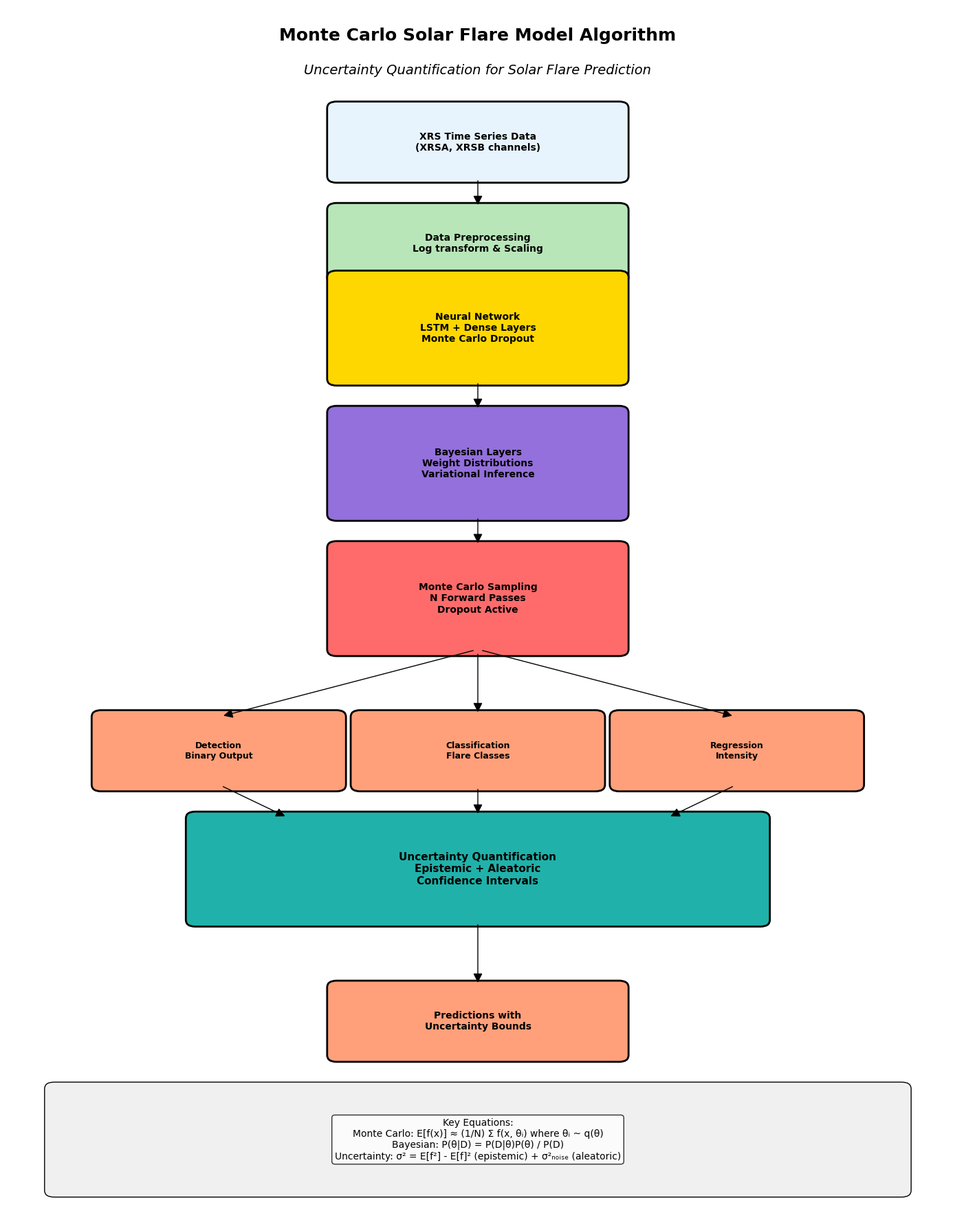

The matplotlib source for this figure:
"""
Monte Carlo Solar Flare Model - Professional Algorithm Flowchart
Simplified version generating only the main algorithm flowchart
"""

import matplotlib.pyplot as plt
from matplotlib.patches import FancyBboxPatch, ConnectionPatch
import seaborn as sns
import numpy as np

# Set style
plt.style.use('default')
sns.set_palette("husl")

def create_monte_carlo_flowchart():
    """Create professional Monte Carlo algorithm flowchart"""
    
    fig, ax = plt.subplots(figsize=(14, 18))
    ax.set_xlim(0, 10)
    ax.set_ylim(0, 18)
    ax.axis('off')
    
    # Color scheme
    colors = {
        'input': '#E8F4FD',
        'preprocessing': '#B8E6B8', 
        'model': '#FFD700',
        'monte_carlo': '#FF6B6B',
        'bayesian': '#9370DB',
        'output': '#FFA07A',
        'uncertainty': '#20B2AA'
    }
    
    # Title
    ax.text(5, 17.5, 'Monte Carlo Solar Flare Model Algorithm', 
            fontsize=18, fontweight='bold', ha='center')
    ax.text(5, 17, 'Uncertainty Quantification for Solar Flare Prediction', 
            fontsize=14, ha='center', style='italic')
    
    # Step 1: Data Input
    step1 = FancyBboxPatch((3.5, 15.5), 3, 1, boxstyle="round,pad=0.1", 
                          facecolor=colors['input'], edgecolor='black', linewidth=2)
    ax.add_patch(step1)
    ax.text(5, 16, 'XRS Time Series Data\n(XRSA, XRSB channels)', 
            ha='center', va='center', fontsize=10, fontweight='bold')
    
    # Step 2: Preprocessing
    step2 = FancyBboxPatch((3.5, 14), 3, 1, boxstyle="round,pad=0.1", 
                          facecolor=colors['preprocessing'], edgecolor='black', linewidth=2)
    ax.add_patch(step2)
    ax.text(5, 14.5, 'Data Preprocessing\nLog transform & Scaling', 
            ha='center', va='center', fontsize=10, fontweight='bold')
    
    # Step 3: Neural Network
    step3 = FancyBboxPatch((3.5, 12.5), 3, 1.5, boxstyle="round,pad=0.1", 
                          facecolor=colors['model'], edgecolor='black', linewidth=2)
    ax.add_patch(step3)
    ax.text(5, 13.25, 'Neural Network\nLSTM + Dense Layers\nMonte Carlo Dropout', 
            ha='center', va='center', fontsize=10, fontweight='bold')
    
    # Step 4: Bayesian Layers
    step4 = FancyBboxPatch((3.5, 10.5), 3, 1.5, boxstyle="round,pad=0.1", 
                          facecolor=colors['bayesian'], edgecolor='black', linewidth=2)
    ax.add_patch(step4)
    ax.text(5, 11.25, 'Bayesian Layers\nWeight Distributions\nVariational Inference', 
            ha='center', va='center', fontsize=10, fontweight='bold')
    
    # Step 5: Monte Carlo Sampling
    step5 = FancyBboxPatch((3.5, 8.5), 3, 1.5, boxstyle="round,pad=0.1", 
                          facecolor=colors['monte_carlo'], edgecolor='black', linewidth=2)
    ax.add_patch(step5)
    ax.text(5, 9.25, 'Monte Carlo Sampling\nN Forward Passes\nDropout Active', 
            ha='center', va='center', fontsize=10, fontweight='bold')
    
    # Step 6: Multi-task Outputs
    step6a = FancyBboxPatch((1, 6.5), 2.5, 1, boxstyle="round,pad=0.1", 
                           facecolor=colors['output'], edgecolor='black', linewidth=2)
    ax.add_patch(step6a)
    ax.text(2.25, 7, 'Detection\nBinary Output', 
            ha='center', va='center', fontsize=9, fontweight='bold')
    
    step6b = FancyBboxPatch((3.75, 6.5), 2.5, 1, boxstyle="round,pad=0.1", 
                           facecolor=colors['output'], edgecolor='black', linewidth=2)
    ax.add_patch(step6b)
    ax.text(5, 7, 'Classification\nFlare Classes', 
            ha='center', va='center', fontsize=9, fontweight='bold')
    
    step6c = FancyBboxPatch((6.5, 6.5), 2.5, 1, boxstyle="round,pad=0.1", 
                           facecolor=colors['output'], edgecolor='black', linewidth=2)
    ax.add_patch(step6c)
    ax.text(7.75, 7, 'Regression\nIntensity', 
            ha='center', va='center', fontsize=9, fontweight='bold')
    
    # Step 7: Uncertainty Quantification
    step7 = FancyBboxPatch((2, 4.5), 6, 1.5, boxstyle="round,pad=0.1", 
                          facecolor=colors['uncertainty'], edgecolor='black', linewidth=2)
    ax.add_patch(step7)
    ax.text(5, 5.25, 'Uncertainty Quantification\nEpistemic + Aleatoric\nConfidence Intervals', 
            ha='center', va='center', fontsize=11, fontweight='bold')
    
    # Step 8: Final Predictions
    step8 = FancyBboxPatch((3.5, 2.5), 3, 1, boxstyle="round,pad=0.1", 
                          facecolor=colors['output'], edgecolor='black', linewidth=2)
    ax.add_patch(step8)
    ax.text(5, 3, 'Predictions with\nUncertainty Bounds', 
            ha='center', va='center', fontsize=10, fontweight='bold')
    
    # Add arrows
    arrows = [
        ((5, 15.5), (5, 15)),      # Input to preprocessing
        ((5, 14), (5, 14)),        # Preprocessing to NN
        ((5, 12.5), (5, 12)),      # NN to Bayesian
        ((5, 10.5), (5, 10)),      # Bayesian to MC sampling
        ((5, 8.5), (2.25, 7.5)),   # MC to detection
        ((5, 8.5), (5, 7.5)),      # MC to classification
        ((5, 8.5), (7.75, 7.5)),   # MC to regression
        ((2.25, 6.5), (3, 6)),     # Detection to uncertainty
        ((5, 6.5), (5, 6)),        # Classification to uncertainty
        ((7.75, 6.5), (7, 6)),     # Regression to uncertainty
        ((5, 4.5), (5, 3.5))       # Uncertainty to final
    ]
    
    for (start, end) in arrows:
        arrow = ConnectionPatch(start, end, "data", "data", 
                              arrowstyle="-|>", shrinkA=5, shrinkB=5,
                              mutation_scale=20, fc="black")
        ax.add_patch(arrow)
    
    # Mathematical formulation
    math_box = FancyBboxPatch((0.5, 0.5), 9, 1.5, boxstyle="round,pad=0.1", 
                             facecolor='#F0F0F0', edgecolor='black', linewidth=1)
    ax.add_patch(math_box)
    
    math_text = """Key Equations:
Monte Carlo: E[f(x)] ≈ (1/N) Σ f(x, θᵢ) where θᵢ ~ q(θ)
Bayesian: P(θ|D) = P(D|θ)P(θ) / P(D)
Uncertainty: σ² = E[f²] - E[f]² (epistemic) + σ²ₙₒᵢₛₑ (aleatoric)"""
    
    ax.text(5, 1.25, math_text, ha='center', va='center', fontsize=10, 
            bbox=dict(boxstyle="round,pad=0.3", facecolor='white', alpha=0.8))
    
    plt.tight_layout()
    return fig

def main():
    """Generate Monte Carlo algorithm flowchart"""
    
    print("Generating Monte Carlo Solar Flare Model Algorithm Flowchart...")
    
    fig = create_monte_carlo_flowchart()
    fig.savefig("monte_carlo_algorithm_flowchart.png", 
                dpi=300, bbox_inches='tight', facecolor='white')
    plt.close(fig)
    
    print("SUCCESS: Monte Carlo algorithm flowchart saved: monte_carlo_algorithm_flowchart.png")

if __name__ == "__main__":
    main()
